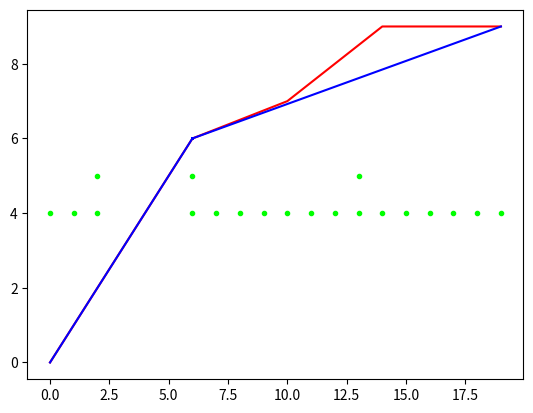

Reproduce this figure in Python.
import numpy as np
import matplotlib.pyplot as plt
import random as rand
import time

#cornerfinder for binary occupancy maps
def cornerfinderBOM(map1):
    cnrs = [[],[]]
    #checks every point to find a 1
    for i in range(1, len(map1)-1):
        for j in range(1, len(map1[0])-1):
            cnrcheck = False

            if map1[i][j] == 1:
                #checks the 4 corners and edges of the "1" to find any 0's
                fcnrs = [[1,1],[-1,1],[-1,-1],[1,-1]]

                filfcnrs = []
                fcnrctr = 0

                #checks the 4 corners
                for fcnr in fcnrs:
                    if map1[i+fcnr[0]][j+fcnr[1]] == 0:
                        fcnrctr += 1
                        filfcnrs.append(fcnr)

                #checks if more than 3 of the 4 corners is a 0
                if fcnrctr > 2:
                    if map1[i][j+1] != map1[i][j-1] and (map1[i][j+1] == 0 or map1[i][j-1] == 0) :
                        cnrcheck = True
                    elif map1[i+1][j] != map1[i-1][j] and (map1[i+1][j] == 0 or map1[i-1][j] == 0):
                        cnrcheck = True

                if cnrcheck == True:
                    cnrs[0].append(j)
                    cnrs[1].append(i)

    return cnrs

def weightedbspline(Vpath, gapsize, res, obpts):
    #slicing the edges evenly

    newVpath = [[], []]
    #Vpathx's and y's
    xn = Vpath[0]
    yn = Vpath[1]

    for i in range(len(xn) - 1):
        length2 = ((xn[i] - xn[i+1])**2 + (yn[i] - yn[i+1])**2)**(1/2)
        if length2 >= gapsize * 2:
            xpt, ypt = xn[i], yn[i]
            newVpath[1].append(xpt)
            newVpath[0].append(ypt)
            n = int(length2/gapsize)
            dx = (xn[i] - xn[i+1])/(n + 1)
            dy = (yn[i] - yn[i+1])/(n + 1)
            for j in range(n):
                xpt, ypt = xpt-dx, ypt-dy
                newVpath[1].append(xpt)
                newVpath[0].append(ypt)
        else:
            xpt, ypt = xn[i], yn[i]
            newVpath[1].append(xpt)
            newVpath[0].append(ypt)

    xpt, ypt = xn[-1], yn[-1]
    newVpath[0].append(xpt)
    newVpath[1].append(xpt)

    n =  np.array(newVpath)
    newVpath = np.flip(newVpath)
    Vpath = newVpath

    #Belezier curve
    blen = len(Vpath[0])

    #path points
    tpts = np.linspace(0, 1, res)
    Cxpts = []
    Cypts = []

    #weights
    Ws = []

    #weights based on point length
    for i in range(blen):
        Wlen = ((Vpath[0][i] - obpts[0][0])**2 + (Vpath[1][i] - obpts[1][0])**2)
        for j in range(1, len(obpts[0])):
            Wlen1 = ((Vpath[0][i] - obpts[0][j])**2 + (Vpath[1][i] - obpts[1][j])**2)
            if Wlen1 < Wlen:
                Wlen = Wlen1

        W = (1/Wlen)**2
        Ws.append(W)

    #pascal's traingle (for Px constants)
    pas1 = [1,1]
    for i in range(blen - 2):
        pas2 = [1]
        for i in range(len(pas1)-1):
            pas2.append(pas1[i]+pas1[i+1])
        pas2.append(1)
        pas1 = pas2

    #Px and Py uses point P_i and an equation to create the Bezier curve, C
    for t in tpts:
        Cxn = 0
        Cyn = 0
        Cxd = 0
        Cyd = 0
        for i in range(blen):
            n = blen - 1

            bxW = (pas1[i]*((1-t)**(n - i))*(t**i))*Ws[i]
            Cxn += bxW*Vpath[0][i]
            Cxd += bxW

            byW = (pas1[i]*((1-t)**(n - i))*(t**i))*Ws[i]
            Cyn += byW*Vpath[1][i]
            Cyd += byW

        Cx = Cxn/Cxd
        Cy = Cyn/Cyd
        Cxpts.append(Cx)
        Cypts.append(Cy)

    return Cxpts, Cypts, Vpath

#collision check
def collision_freeBOM(p1, p2, map_matrix):

    x0, y0 = p1
    x1, y1 = p2

    steps = int(max(abs(x1 - x0), abs(y1 - y0)))
    for i in range(steps + 1):
        t = i / steps
        x = x0 + t * (x1 - x0)
        y = y0 + t * (y1 - y0)


        xi = int(round(x))
        yi = int(round(y))


        # Check for obstacle
        if map_matrix[xi, yi] == 1:
            return False

    return True


#finding path
def findpath(E, start):
    icntr = 0
    #converts E one for x11 and y11, another for x12, y12
    E = np.array(E)
    VE1 = (E[:,:,0])
    VE2 = (E[:,:,1])

    ipath = -1
    Vpath = [[VE2[ipath,0]], [VE2[ipath,1]]]

    start2 = [start[0], start[1]]

    #matches the x11 and y11 with a x12 and y12
    while 0 != ipath and 0 != ipath and icntr < 1000:
        iplen = range(len(VE2))
        for j in iplen:
            if VE1[ipath][0] == VE2[j][0] and VE1[ipath][1] == VE2[j][1]:
                ipath = j
        Vpath[0].append(int(VE2[ipath,0]))
        Vpath[1].append(int(VE2[ipath,1]))
        icntr += 1
    Vpath[0].append(start2[0])
    Vpath[1].append(start2[0])

    return Vpath


#RRT 1.3
def RRT13(map, start, goal):
    ### RRT ###
    #starting variables (counter and connect check)
    icntr = 0
    cnct = False
    #separate because it makes it easier to modify the map and RRT
    Qgoal = goal

    #G(V, E)
    #E = [[[x11,x12],[y11,y12]], [[x11,x12],[y11,y12]]]
    E = []
    #V = [[x1, x2...], [y1, y2...]]
    V = [[start[0]], [start[1]]]

    #While counter < lim and path isn't connected
    while icntr < 10000 and cnct == False:
        #Xnew  = RandomPosition()
        #[x1, y1]
        X = (rand.randrange(0, len(map), 1), rand.randrange(0, len(map[0]), 1))

        #if IsInObstacle(Xnew) == True:
            #continue
        Xvalid = True
        shapes1 = []

        xi = int(X[0])
        yi = int(X[1])

        #checks if there's already a point there
        for i in range(len(V[0])):
            if xi == V[0][i]:
                if yi == V[1][i]:
                    Xvalid = False
        #checks if point is on 1
        if map[xi, yi] == 1:
            Xvalid = False

        if Xvalid == True:
            #Xnearest = Nearest(G(V,E),Xnew) //find nearest vertex
            #setting the nearest vertex as vertex 1
            Vnrst = (V[0][0], V[1][0])
            Vdist1 = ((V[0][0] - X[0])**2 + (V[1][0] - X[1])**2)**(1/2)
            #comparing the vertex distances to determine the closest vertex
            for i in range(len(V[0])):
                Vdist2 = ((V[0][i] - X[0])**2 + (V[1][i] - X[1])**2)**(1/2)
                if Vdist2 < Vdist1:
                    Vnrst = (V[0][i], V[1][i])
                    Vdist1 = Vdist2

            #Link = Chain(Xnew,Xnearest)
            #G.append(Link)
            #[[[x11,x12], [y11,y12]]
            #E.append([[Vnrst[0],X[0]], [Vnrst[1],X[1]]])
            #V[0].append(X[0])
            #V[1].append(X[1])
            if Xvalid and collision_freeBOM(Vnrst, X, map):
                E.append([[Vnrst[1], X[1]], [Vnrst[0], X[0]]])
                V[1].append(X[1])
                V[0].append(X[0])

                #if Xnew in Qgoal:
                    #Return G
                if X[1] >= Qgoal[0][0] and X[0] >= Qgoal[1][0]:
                    if X[1] <= Qgoal[0][1] and X[0] <= Qgoal[1][1]:
                        cnct = True

        #iteration
        icntr += 1

    ### RRT ###


    ### tracing the path ###
    Vpath = findpath(E, start)
    ### tracing the path ###

    return E, V, Vpath, icntr, cnct


#multiple iteration RRT
def RRT_multi_iter_BOM(map, start, goal, iter):
    Es = []
    Vpaths = []
    slengths = []
    cncts = []
    for i in range(iter):
        E, V, Vpath, icntr, cnct = RRT13(map, start, goal)
        Vpaths.append(Vpath)
        cncts.append(cnct)

        slength = 0
        if cnct == True:
            for i in range(len(Vpath[0])-1):
                ds = ((Vpath[0][i] - Vpath[0][i+1])**2 + (Vpath[1][i] - Vpath[1][i+1])**2)**(1/2)
                slength += ds
        slengths.append(slength)
        Es.append(E)

    n = i

    cnct = False
    if len(slengths) > 1:
        minslength = min(slengths)
        idx = slengths.index(minslength)

        cnct = cncts[idx]
        Vpath = Vpaths[idx]
        E = Es[idx]

        return E, Vpath, cnct

    return 0, 0, cnct


'''map1 = np.array([[0,0,0,0,0,0,0,0,0,0,0,0,0,0,0,0,0,0,0,0],
        [0,0,0,0,0,0,0,0,0,0,0,0,0,0,0,0,0,0,0,0],
        [0,0,0,0,0,0,0,0,1,1,1,1,0,0,1,1,0,1,1,1],
        [0,0,0,0,0,0,0,0,1,0,0,1,0,0,1,0,0,0,0,0],
        [1,1,1,1,0,1,1,1,1,0,0,1,1,1,1,0,0,0,0,0],
        [0,0,0,0,0,0,0,0,1,1,1,1,0,0,0,0,0,0,0,0],
        [0,0,0,0,0,0,0,0,0,0,0,0,0,0,0,0,0,0,0,0],
        [0,0,0,0,0,0,0,0,0,0,0,0,0,0,0,0,0,0,0,0],
        [0,0,0,0,0,0,0,0,0,0,0,0,0,0,0,0,0,0,0,0],
        [0,0,0,0,0,0,0,0,0,0,0,0,0,0,0,0,0,0,0,0]])'''

map1 = np.array([[0,0,0,0,0,0,0,0,0,0,0,0,0,0,0,0,0,0,0,0],
        [0,0,0,0,0,0,0,0,0,0,0,0,0,0,0,0,0,0,0,0],
        [0,0,0,0,0,0,0,0,0,0,0,0,0,0,0,0,0,0,0,0],
        [0,0,0,0,0,0,0,0,0,0,0,0,0,0,0,0,0,0,0,0],
        [1,1,1,0,0,0,1,1,1,1,1,1,1,1,1,1,1,1,1,1],
        [0,0,1,0,0,0,1,0,0,0,0,0,0,1,0,0,0,0,0,0],
        [0,0,0,0,0,0,0,0,0,0,0,0,0,0,0,0,0,0,0,0],
        [0,0,0,0,0,0,0,0,0,0,0,0,0,0,0,0,0,0,0,0],
        [0,0,0,0,0,0,0,0,0,0,0,0,0,0,0,0,0,0,0,0],
        [0,0,0,0,0,0,0,0,0,0,0,0,0,0,0,0,0,0,0,0]])

start = [0, 0]
goal = [[18, 20], [8, 10]]

for i in range(len(map1)):
    for j in range(len(map1[i])):
        if map1[i][j] == 1:
            plt.plot(j, i, '.', color=(0,1,0))

cnrs = cornerfinderBOM(map1)

'''t1 = time.time()

E, Vpath1, cnct = RRTBOM.RRT_multi_iter_BOM(map1, start, goal, 5)

t2 = time.time()

Cxpts, Cypts, Vpath1 = spline.weightedbspline(Vpath1, 2, 100, cnrs)
Vpath1 = np.array([Cxpts, Cypts])

length = 0
for i in range(len(Vpath1[0]) - 1):
    length += ((Vpath1[0][i] - Vpath1[0][i+1])**2 + (Vpath1[1][i] - Vpath1[1][i+1])**2)

plt.plot(Cxpts, Cypts, color=(1,0,0))

print("cnct: ", cnct)
print(length)
print(t2-t1)'''

t1 = time.time()

E, Vpath2, cnct = RRT_multi_iter_BOM(map1, start, goal, 20)

t2 = time.time()

plt.plot(Vpath2[0], Vpath2[1], color=(1,0,0))

Cxpts, Cypts, Vpath2 = weightedbspline(Vpath2, 2, 100, cnrs)
Vpath2 = np.array([Cxpts, Cypts])

length = 0
for i in range(len(Vpath2[0]) - 1):
    length += ((Vpath2[0][i] - Vpath2[0][i+1])**2 + (Vpath2[1][i] - Vpath2[1][i+1])**2)

#for Es in E:
    #plt.plot(Es[0], Es[1], color=(1,0,0))

plt.plot(Vpath2[0], Vpath2[1], color=(0,0,1))

print("cnct: ", cnct)
print(length)
print(t2-t1)

plt.show()